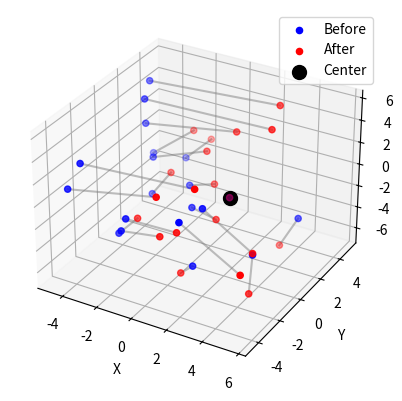

Generate this figure with matplotlib:
from abc import ABC, abstractmethod
import numpy as np
from typing import Any, Dict, List, Optional, Union



class PointWorldEnv:
    def __init__(
            self,
            dim: int = 3,
            num_points: int = 2,
            gen_limit: float = 10.0,
            min_distance: float = 0.5,
            decimals: int = 2
    ):
        self.dim = dim
        self.num_points = num_points
        self.gen_limit = gen_limit
        self.min_distance = min_distance
        self.decimals = decimals
        self.points = self._initialize_points()

    def _initialize_points(self):
        points = []
        while len(points) < self.num_points:
            candidate = np.random.uniform(-self.gen_limit, self.gen_limit, self.dim)
            if all(np.linalg.norm(candidate - p) >= self.min_distance for p in points):
                points.append(candidate)
        return np.round(points, decimals=self.decimals)

    def reset(self):
        self.points = self._initialize_points()
        return self.get_state()

    def get_state(self) -> np.ndarray:
        return self.points.copy()

    def move(self, index, displacement: np.ndarray):
        if index < 0 or index >= self.num_points:
            raise IndexError("Point index out of range.")
        if displacement.shape != (self.dim,):
            raise ValueError(f"Displacement must be of shape ({self.dim},).")
        self.points[index] += displacement

    def move_towards(self, from_index, to_index, displacement: float):
        if from_index < 0 or from_index >= self.num_points:
            raise IndexError("from_index out of range.")
        if to_index < 0 or to_index >= self.num_points:
            raise IndexError("to_index out of range.")
        direction = self.points[to_index] - self.points[from_index]
        norm = np.linalg.norm(direction)
        if norm == 0:
            raise ValueError("Points are at the same position; cannot determine direction.")
        direction /= norm
        new_pos = self.points[from_index] + direction * displacement
        self.points[from_index] = np.round(new_pos, decimals=self.decimals)

    def insert_between(self, index1, index2, distance: float = 0.5):
        if index1 < 0 or index1 >= self.num_points:
            raise IndexError("index1 out of range.")
        if index2 < 0 or index2 >= self.num_points:
            raise IndexError("index2 out of range.")
        direction = self.points[index2] - self.points[index1]
        norm = np.linalg.norm(direction)
        if norm == 0:
            raise ValueError("Points are at the same position; cannot determine direction.")
        direction /= norm
        new_point = np.round(direction * distance + self.points[index1], self.decimals)
        self.points = np.vstack([self.points, new_point])
        self.num_points += 1

    # for 3D only
    def rotate_around_3D(self, center_index, axis: np.ndarray, angle_deg: float):
        if center_index < 0 or center_index >= self.num_points:
            raise IndexError("center_index out of range.")
        if axis.shape != (self.dim,):
            raise ValueError(f"Axis must be of shape ({self.dim},).")

        angle = np.deg2rad(angle_deg)

        axis = axis / np.linalg.norm(axis)
        center_point = self.points[center_index]

        K = np.array([
            [0, -axis[2], axis[1]],
            [axis[2], 0, -axis[0]],
            [-axis[1], axis[0], 0]
        ])
        I = np.eye(3)
        rotation_matrix = I + np.sin(angle) * K + (1 - np.cos(angle)) * (K @ K)

        relative_positions = self.points - center_point
        rotated_positions = relative_positions @ rotation_matrix.T
        self.points = np.round(center_point + rotated_positions, self.decimals)




if __name__ == "__main__":
    import numpy as np
    import matplotlib.pyplot as plt

    env = PointWorldEnv(dim=3, num_points=20, gen_limit=5.0)
    original_points = env.get_state().copy()

    center_idx = 0
    axis = np.array([0, 1, 0])
    angle = 45
    env.rotate_around_3D(center_idx, axis, angle)
    rotated_points = env.get_state()

    fig = plt.figure()
    ax = fig.add_subplot(111, projection='3d')

    ax.scatter(original_points[:, 0], original_points[:, 1], original_points[:, 2],
               color='blue', label='Before')

    ax.scatter(rotated_points[:, 0], rotated_points[:, 1], rotated_points[:, 2],
               color='red', label='After')

    center_point = original_points[center_idx]
    ax.scatter(center_point[0], center_point[1], center_point[2],
               color='black', s=100, label='Center')

    for p_before, p_after in zip(original_points, rotated_points):
        ax.plot([p_before[0], p_after[0]],
                [p_before[1], p_after[1]],
                [p_before[2], p_after[2]], color='gray', alpha=0.5)

    ax.set_xlabel('X')
    ax.set_ylabel('Y')
    ax.set_zlabel('Z')
    ax.legend()
    plt.show()
